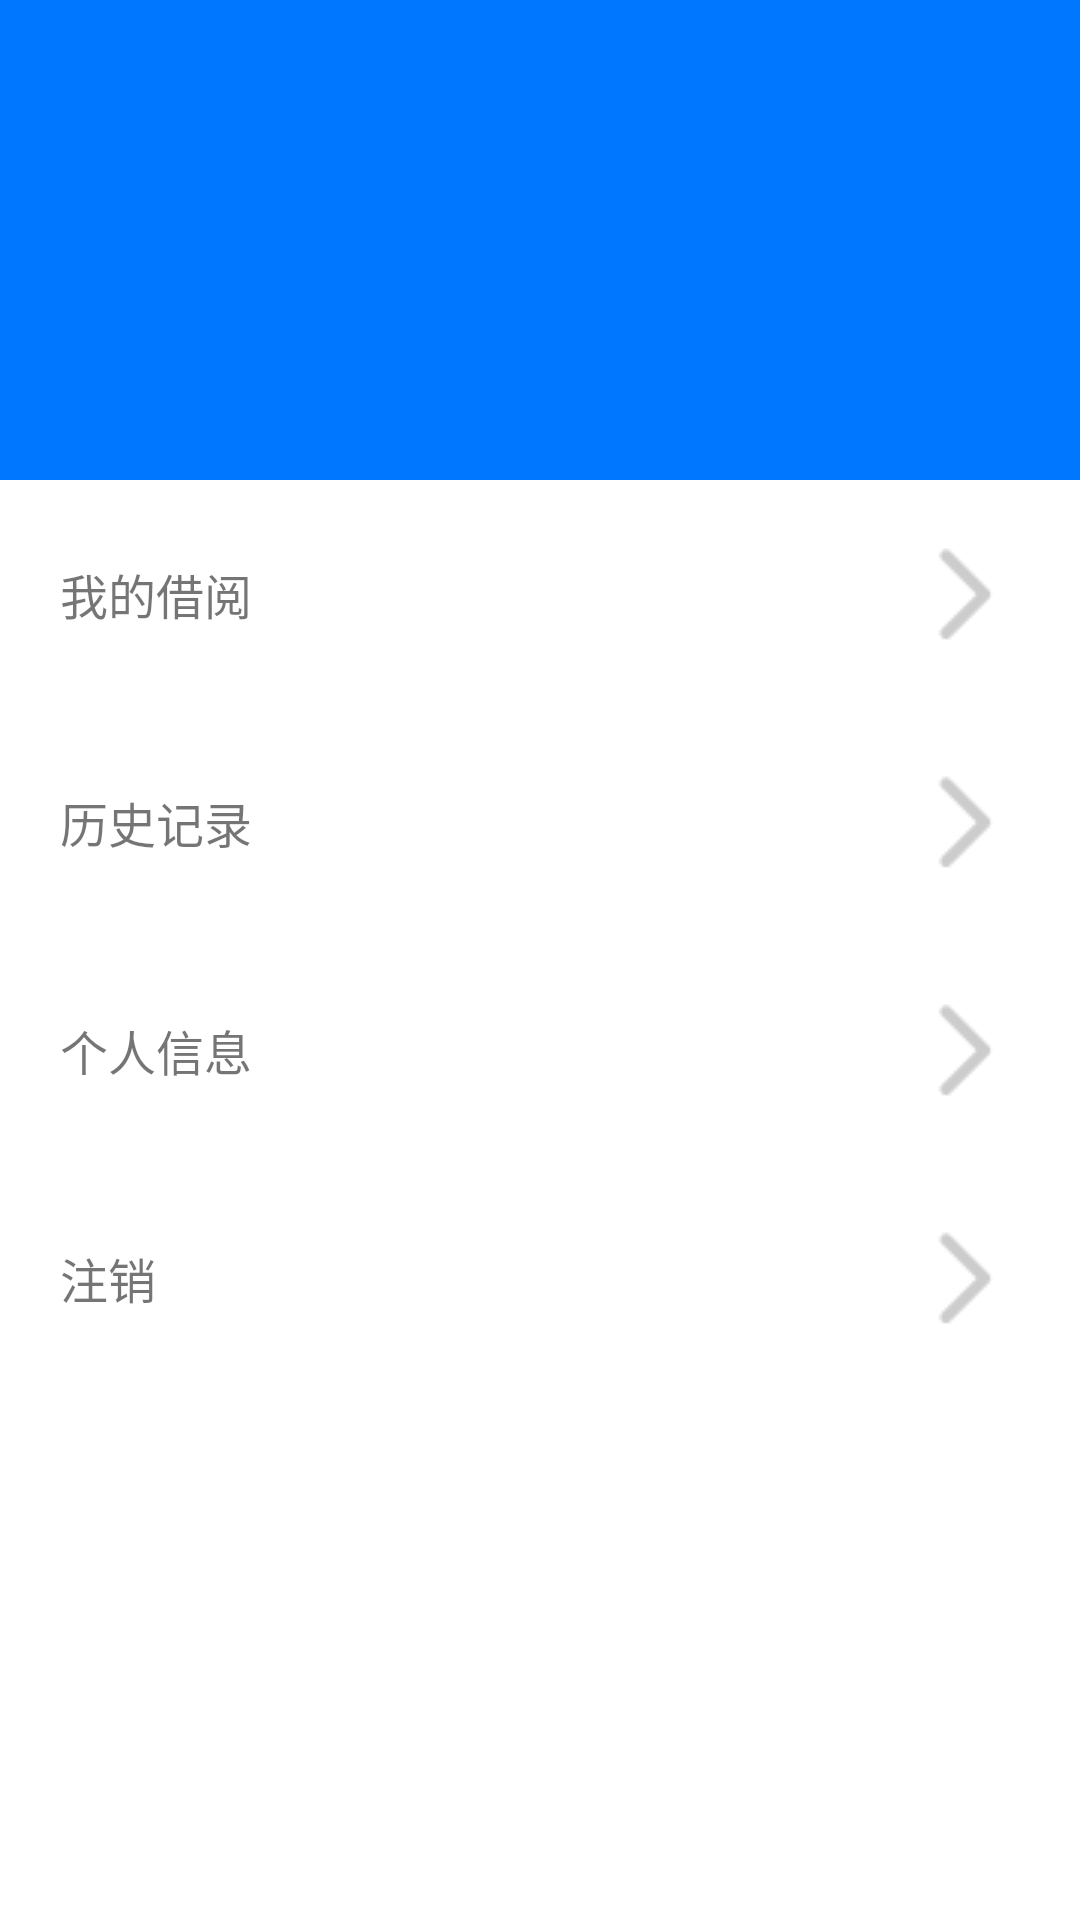

Android layout source for this screen:
<!-- AndroidManifest.xml: application theme AppTheme -->
<!-- res/layout/activity_left.xml -->
<?xml version="1.0" encoding="utf-8"?>
<LinearLayout xmlns:android="http://schemas.android.com/apk/res/android"
    android:layout_width="match_parent"
    android:layout_height="match_parent"
    android:background="@color/white"
    android:orientation="vertical">

    <TextView
        android:layout_width="match_parent"
        android:layout_height="160dp"
        android:background="@color/main" />

    <TextView
        android:id="@id/tv_myborrow"
        android:layout_width="match_parent"
        android:layout_height="wrap_content"
        android:padding="20dp"
        android:gravity="center_vertical"
        android:drawableRight="@mipmap/into_bg"
        android:text="我的借阅"
        android:textSize="16sp" />
    <TextView
        android:id="@id/tv_his"
        android:gravity="center_vertical"
        android:drawableRight="@mipmap/into_bg"
        android:layout_width="match_parent"
        android:layout_height="wrap_content"
        android:padding="20dp"
        android:text="历史记录"
        android:textSize="16sp" />
    <TextView
        android:id="@id/tv_myinfo"
        android:gravity="center_vertical"
        android:drawableRight="@mipmap/into_bg"
        android:layout_width="match_parent"
        android:layout_height="wrap_content"
        android:padding="20dp"
        android:text="个人信息"
        android:textSize="16sp" />
    <TextView
        android:id="@id/tv_exit"
        android:layout_width="match_parent"
        android:layout_height="wrap_content"
        android:padding="20dp"
        android:gravity="center_vertical"
        android:drawableRight="@mipmap/into_bg"
        android:text="注销"
        android:textSize="16sp" />

</LinearLayout>
<!-- resources referenced by this layout -->
<resources>
  <color name="main">#07f</color>
  <color name="white">#fff</color>
  <!-- mipmap into_bg: png bitmap (mipmap-mdpi, 356 bytes) -->
  <style name="AppTheme" parent="Theme.AppCompat.Light.DarkActionBar">
          
          <item name="colorPrimary">@color/colorPrimary</item>
          <item name="colorPrimaryDark">@color/colorPrimaryDark</item>
          <item name="colorAccent">@color/colorAccent</item>
      </style>
  <color name="colorPrimary">#008577</color>
  <color name="colorPrimaryDark">#00574B</color>
  <color name="colorAccent">#D81B60</color>
</resources>
